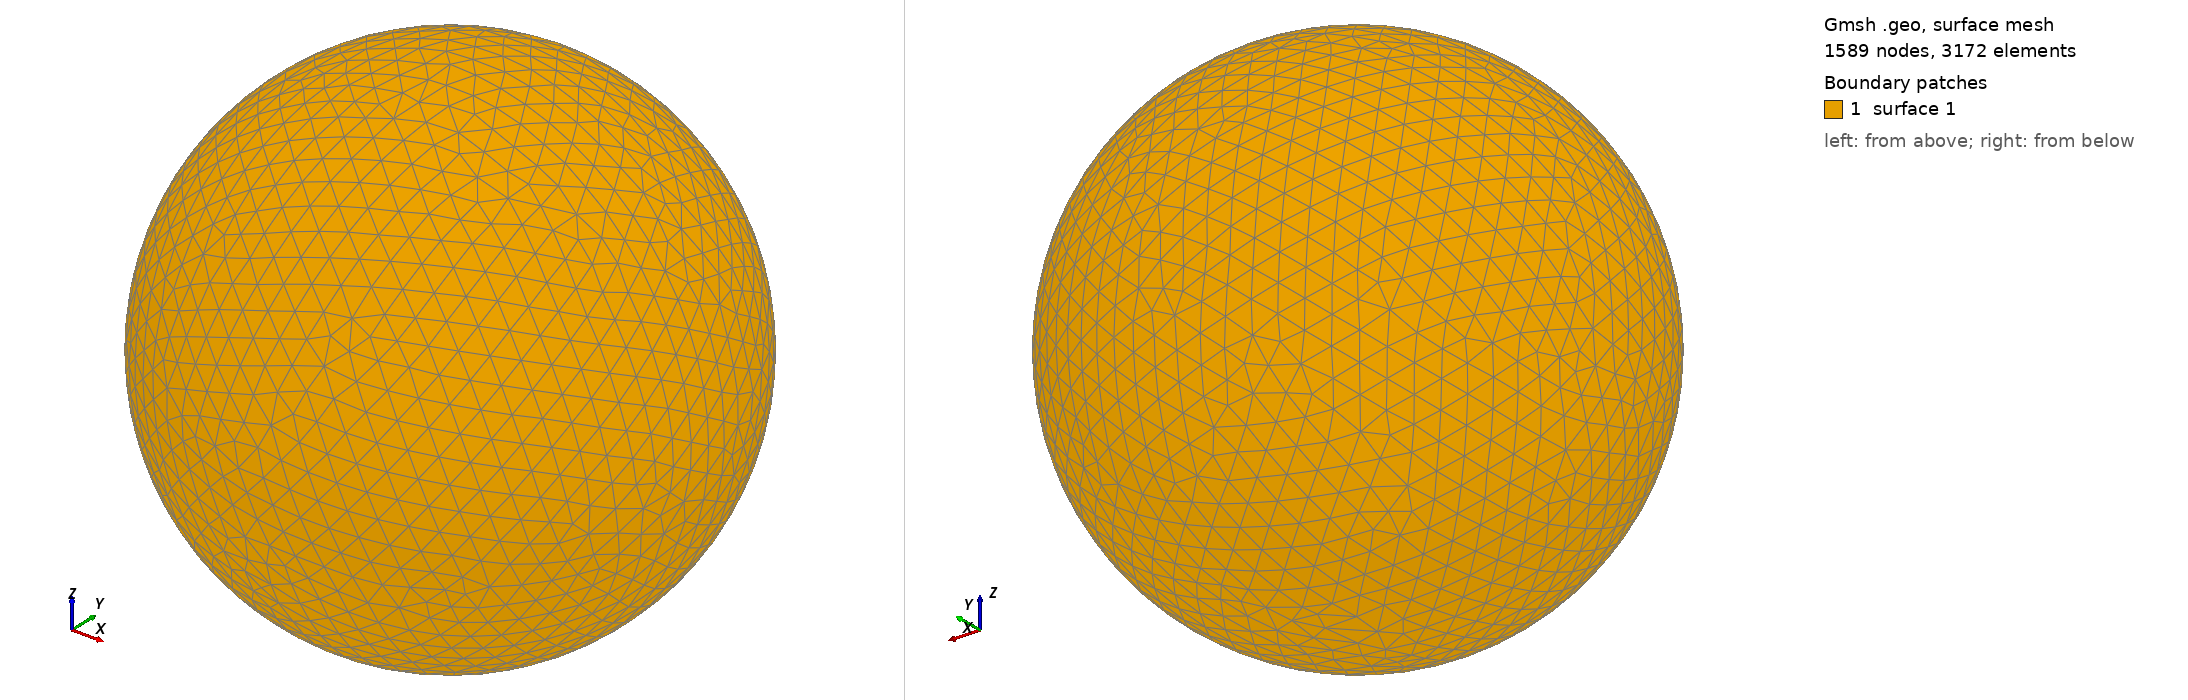

Gmsh geometry script, surface-meshed: 1589 nodes, 3172 surface elements. Boundary patches (legend numbers): 1 surface 1. Left view from above one corner, right view from below the opposite corner. The script declares no physical surfaces, so the legend lists its geometric surfaces. The drawing asked Gmsh for element sizes between 1% and 20% of the model's largest extent; the script's own settings can give other sizes.

=== shot1018.geo (drawn) ===
SetFactory("OpenCASCADE");
Point(1) = {0,0,0,0};
Sphere(1) = {0,0,0,0.01153000};
MeshSize{ PointsOf{ Surface{:}; } } = 0.001153000;
Mesh.ElementOrder=1;
Mesh.Format=39;
